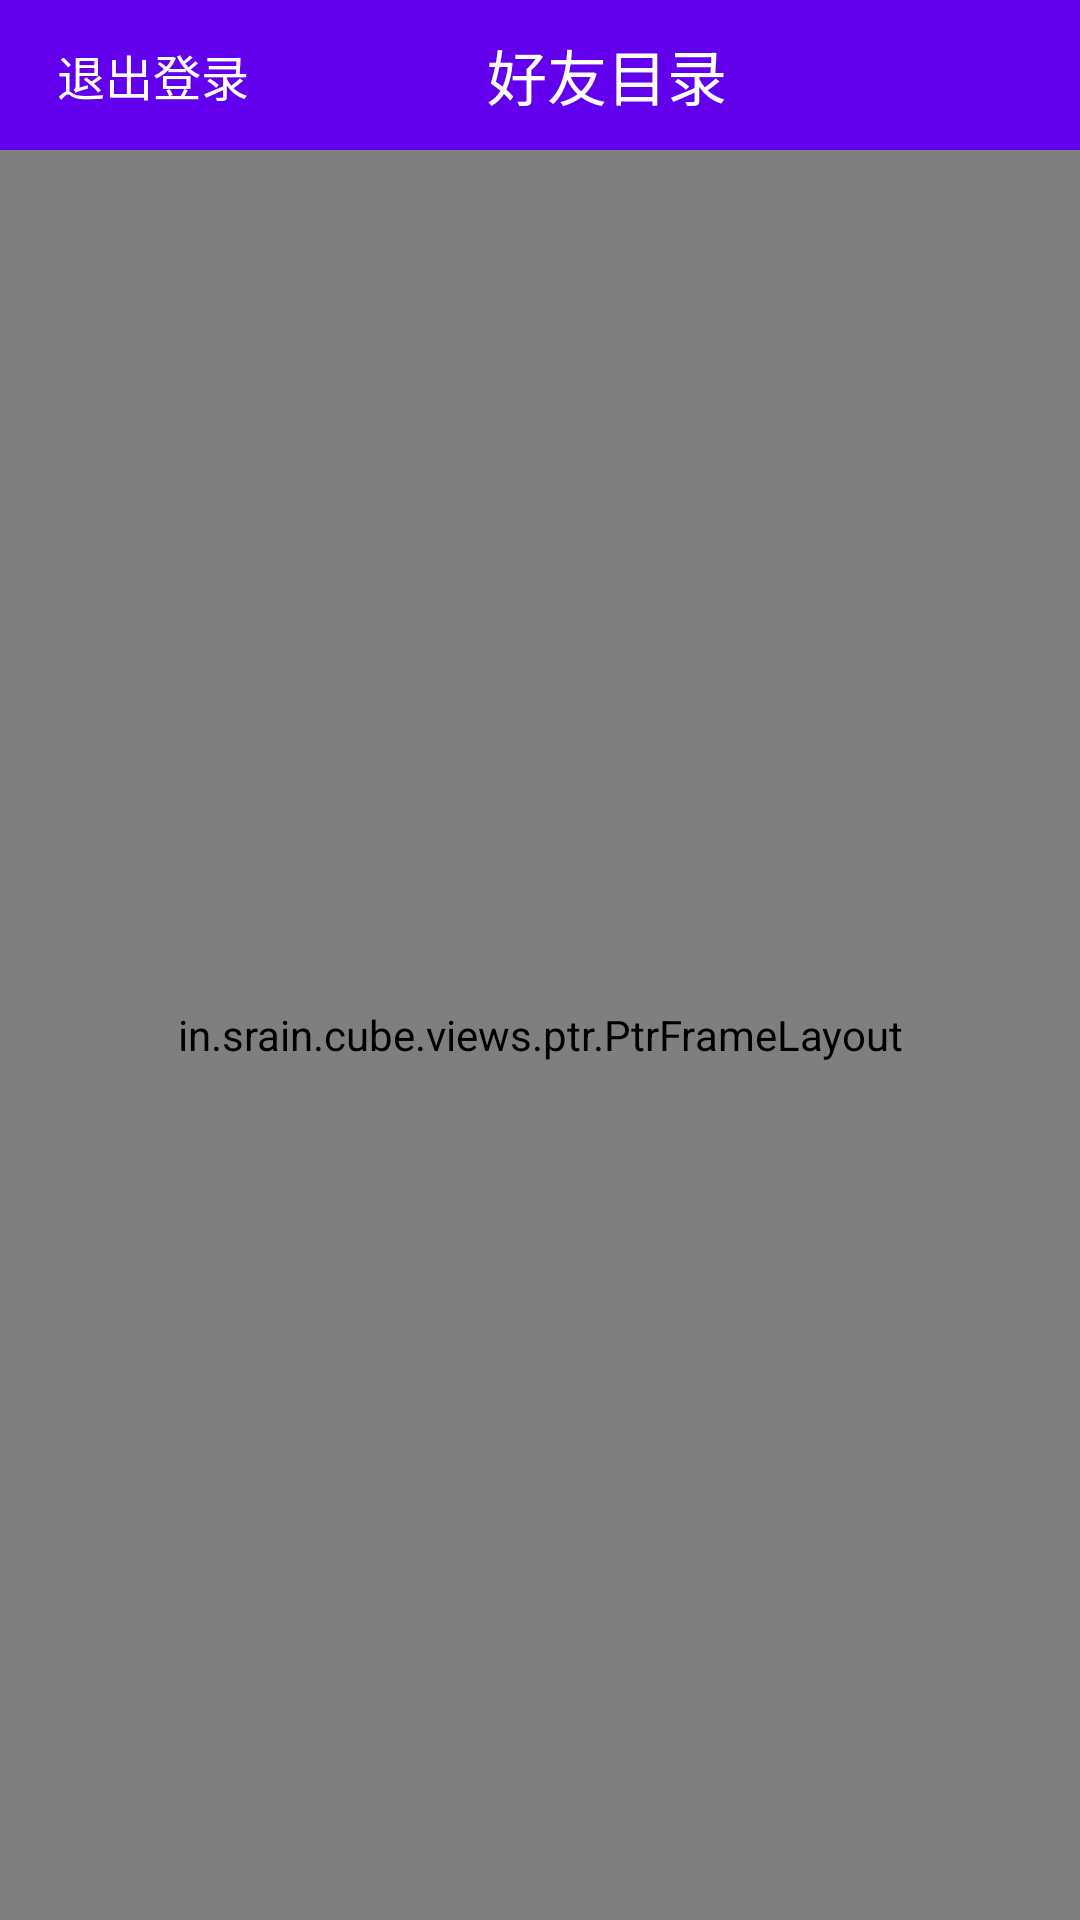

Here is an Android app screen rendered from its layout file. Give the layout XML and the strings, colors and styles it references.
<!-- AndroidManifest.xml: application theme AppTheme -->
<!-- res/layout/activity_user.xml -->
<?xml version="1.0" encoding="utf-8"?>
<LinearLayout xmlns:android="http://schemas.android.com/apk/res/android"
    xmlns:app="http://schemas.android.com/apk/res-auto"
    xmlns:tools="http://schemas.android.com/tools"
    android:layout_width="match_parent"
    android:layout_height="match_parent"
    android:orientation="vertical"
    android:background="#f9f9fb"
    tools:context=".UserActivity">

    <LinearLayout
        android:id="@+id/nomal_bar"
        android:layout_width="match_parent"
        android:layout_height="50dp"
        android:background="@color/colorPrimary">
        <LinearLayout
            android:id="@+id/back_btn"
            android:layout_width="0dp"
            android:layout_height="match_parent"
            android:layout_weight="2"
            android:gravity="center"
            android:paddingLeft="12dp"
            android:background="@color/colorPrimary">
            <TextView
                android:layout_width="wrap_content"
                android:layout_height="wrap_content"
                android:text="退出登录"
                android:textColor="#ffffff"
                android:textSize="16sp"/>
        </LinearLayout>
        <TextView
            android:id="@+id/unbind_title"
            android:layout_width="0dp"
            android:layout_height="match_parent"
            android:layout_weight="5"
            android:gravity="center"
            android:text="好友目录"
            android:textSize="20sp"
            android:textColor="#ffffff"/>
        <ImageView
            android:id="@+id/search_btn"
            android:layout_width="0dp"
            android:layout_height="match_parent"
            android:layout_weight="1"/>
    </LinearLayout>
    <in.srain.cube.views.ptr.PtrFrameLayout
        android:id="@+id/user_refresh"
        xmlns:cube_ptr="http://schemas.android.com/apk/res-auto"
        android:layout_width="match_parent"
        android:layout_height="match_parent"
        cube_ptr:ptr_resistance="1.7"
        cube_ptr:ptr_ratio_of_header_height_to_refresh="1.2"
        cube_ptr:ptr_duration_to_close="300"
        cube_ptr:ptr_duration_to_close_header="2000"
        cube_ptr:ptr_keep_header_when_refresh="true"
        cube_ptr:ptr_pull_to_fresh="false">
        <LinearLayout
            android:layout_width="match_parent"
            android:layout_height="match_parent"
            android:orientation="vertical">
            <TextView
                android:id="@+id/new_friend"
                android:layout_width="match_parent"
                android:layout_height="45dp"
                android:textSize="18sp"
                android:background="#ffffff"
                android:gravity="center_vertical"
                android:paddingLeft="15dp"
                android:textColor="#000000"
                android:text="新朋友"/>

            <ImageView
                android:layout_width="match_parent"
                android:layout_height="0.8dp"
                android:layout_marginBottom="12dp"
                android:background="#cecece"/>

            <ImageView
                android:layout_width="match_parent"
                android:layout_height="0.8dp"
                android:background="#cecece"/>

            <ExpandableListView
                android:id="@+id/expand_list"
                android:layout_width="match_parent"
                android:layout_height="match_parent" />
        </LinearLayout>
    </in.srain.cube.views.ptr.PtrFrameLayout>

</LinearLayout>
<!-- resources referenced by this layout -->
<resources>
  <style name="AppTheme" parent="Theme.AppCompat.Light.DarkActionBar">
          
          <item name="colorPrimary">@color/colorPrimary</item>
          <item name="colorPrimaryDark">@color/colorPrimaryDark</item>
          <item name="colorAccent">@color/colorAccent</item>
      </style>
  <!-- not gathered from this repository: default colours our renderer supplied (Android Studio template values) -->
  <color name="colorPrimary">#FF6200EE</color>
  <color name="colorPrimaryDark">#FF3700B3</color>
  <color name="colorAccent">#FF03DAC5</color>
</resources>
